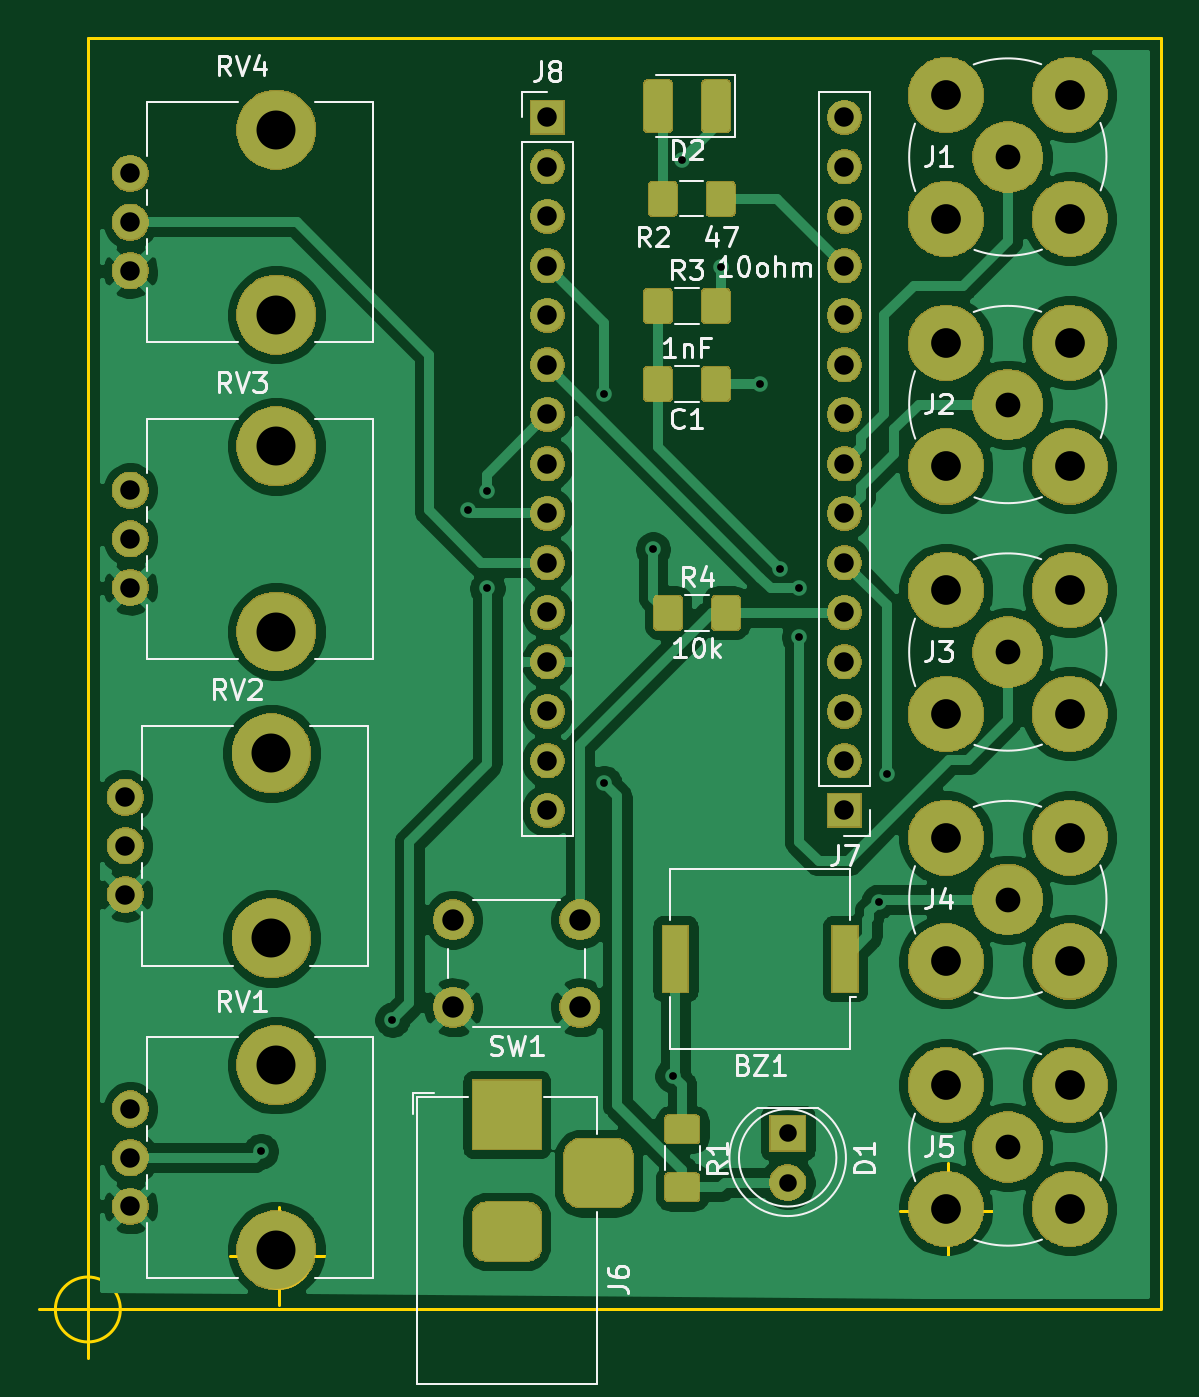
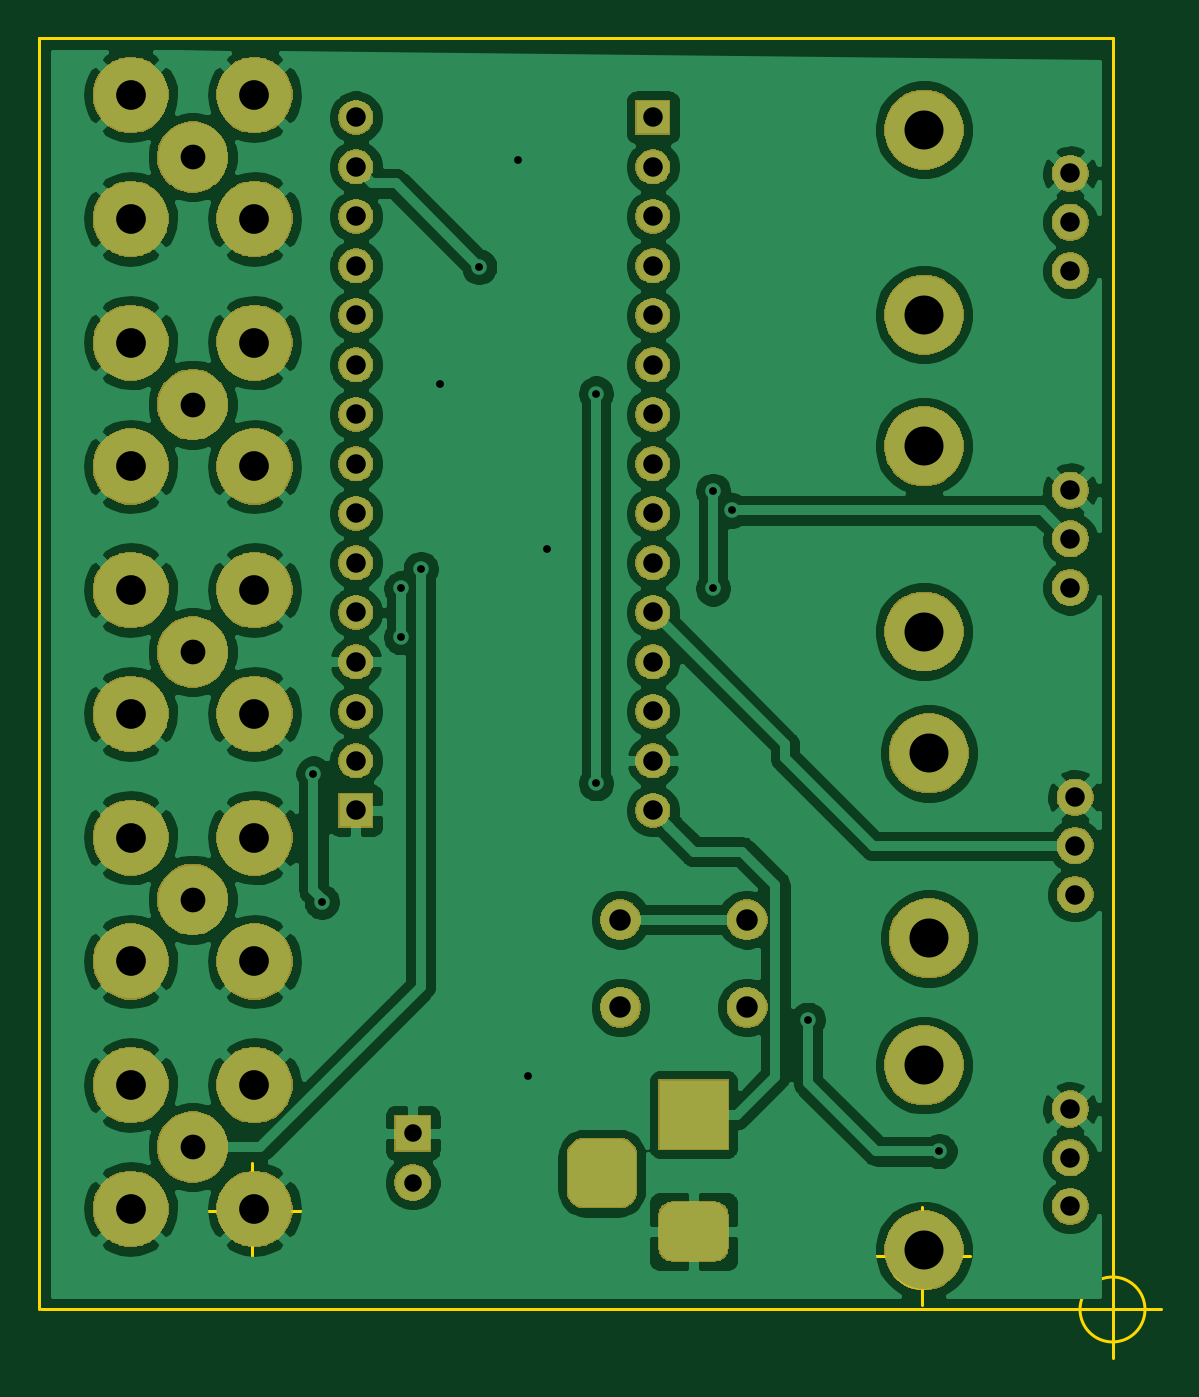
Circuit board: 11 layer files. Board 57.6 x 67.7 mm.
- bottom_copper: spikeling-B_Cu.gbr (154859 bytes)
- bottom_mask: spikeling-B_Mask.gbr (90806 bytes)
- paste: spikeling-B_Paste.gbr (533 bytes)
- bottom_silk: spikeling-B_SilkS.gbr (534 bytes)
- outline: spikeling-Edge_Cuts.gbr (1268 bytes)
- top_copper: spikeling-F_Cu.gbr (131495 bytes)
- top_mask: spikeling-F_Mask.gbr (102640 bytes)
- paste: spikeling-F_Paste.gbr (21663 bytes)
- top_silk: spikeling-F_SilkS.gbr (21912 bytes)
- drill: spikeling-NPTH.drl (474 bytes)
- drill: spikeling-PTH.drl (2004 bytes)

=== bottom_copper: spikeling-B_Cu.gbr (154859 bytes, source omitted) ===
=== bottom_mask: spikeling-B_Mask.gbr (90806 bytes, source omitted) ===
=== paste: spikeling-B_Paste.gbr ===
G04 #@! TF.GenerationSoftware,KiCad,Pcbnew,5.1.5-52549c5~84~ubuntu18.04.1*
G04 #@! TF.CreationDate,2020-05-14T17:44:15+01:00*
G04 #@! TF.ProjectId,spikeling,7370696b-656c-4696-9e67-2e6b69636164,rev?*
G04 #@! TF.SameCoordinates,Original*
G04 #@! TF.FileFunction,Paste,Bot*
G04 #@! TF.FilePolarity,Positive*
%FSLAX46Y46*%
G04 Gerber Fmt 4.6, Leading zero omitted, Abs format (unit mm)*
G04 Created by KiCad (PCBNEW 5.1.5-52549c5~84~ubuntu18.04.1) date 2020-05-14 17:44:15*
%MOMM*%
%LPD*%
G04 APERTURE LIST*
G04 APERTURE END LIST*
M02*

=== bottom_silk: spikeling-B_SilkS.gbr ===
G04 #@! TF.GenerationSoftware,KiCad,Pcbnew,5.1.5-52549c5~84~ubuntu18.04.1*
G04 #@! TF.CreationDate,2020-05-14T17:44:15+01:00*
G04 #@! TF.ProjectId,spikeling,7370696b-656c-4696-9e67-2e6b69636164,rev?*
G04 #@! TF.SameCoordinates,Original*
G04 #@! TF.FileFunction,Legend,Bot*
G04 #@! TF.FilePolarity,Positive*
%FSLAX46Y46*%
G04 Gerber Fmt 4.6, Leading zero omitted, Abs format (unit mm)*
G04 Created by KiCad (PCBNEW 5.1.5-52549c5~84~ubuntu18.04.1) date 2020-05-14 17:44:15*
%MOMM*%
%LPD*%
G04 APERTURE LIST*
G04 APERTURE END LIST*
M02*

=== outline: spikeling-Edge_Cuts.gbr ===
G04 #@! TF.GenerationSoftware,KiCad,Pcbnew,5.1.5-52549c5~84~ubuntu18.04.1*
G04 #@! TF.CreationDate,2020-05-14T17:44:15+01:00*
G04 #@! TF.ProjectId,spikeling,7370696b-656c-4696-9e67-2e6b69636164,rev?*
G04 #@! TF.SameCoordinates,Original*
G04 #@! TF.FileFunction,Profile,NP*
%FSLAX46Y46*%
G04 Gerber Fmt 4.6, Leading zero omitted, Abs format (unit mm)*
G04 Created by KiCad (PCBNEW 5.1.5-52549c5~84~ubuntu18.04.1) date 2020-05-14 17:44:15*
%MOMM*%
%LPD*%
G04 APERTURE LIST*
%ADD10C,0.150000*%
G04 APERTURE END LIST*
D10*
X142166666Y-114000000D02*
G75*
G03X142166666Y-114000000I-1666666J0D01*
G01*
X138000000Y-114000000D02*
X143000000Y-114000000D01*
X140500000Y-111500000D02*
X140500000Y-116500000D01*
X151962666Y-111252000D02*
G75*
G03X151962666Y-111252000I-1666666J0D01*
G01*
X147796000Y-111252000D02*
X152796000Y-111252000D01*
X150296000Y-108752000D02*
X150296000Y-113752000D01*
X140500000Y-114000000D02*
X195500000Y-114000000D01*
X140500000Y-48768000D02*
X140500000Y-114000000D01*
X195580000Y-48768000D02*
X140500000Y-48768000D01*
X195580000Y-114000000D02*
X195580000Y-48768000D01*
X186324666Y-108966000D02*
G75*
G03X186324666Y-108966000I-1666666J0D01*
G01*
X182158000Y-108966000D02*
X187158000Y-108966000D01*
X184658000Y-106466000D02*
X184658000Y-111466000D01*
M02*

=== top_copper: spikeling-F_Cu.gbr (131495 bytes, source omitted) ===
=== top_mask: spikeling-F_Mask.gbr (102640 bytes, source omitted) ===
=== paste: spikeling-F_Paste.gbr (21663 bytes, source omitted) ===
=== top_silk: spikeling-F_SilkS.gbr (21912 bytes, source omitted) ===
=== drill: spikeling-NPTH.drl ===
M48
; DRILL file {KiCad 5.1.5-52549c5~84~ubuntu18.04.1} date Thu 14 May 2020 17:44:09 BST
; FORMAT={-:-/ absolute / metric / decimal}
; #@! TF.CreationDate,2020-05-14T17:44:09+01:00
; #@! TF.GenerationSoftware,Kicad,Pcbnew,5.1.5-52549c5~84~ubuntu18.04.1
; #@! TF.FileFunction,NonPlated,1,2,NPTH
FMAT,2
METRIC
T1C2.000
%
G90
G05
T1
X149.922Y-85.46
X149.922Y-94.96
X150.176Y-69.712
X150.176Y-79.212
X150.176Y-101.462
X150.176Y-110.962
X150.176Y-53.456
X150.176Y-62.956
T0
M30

=== drill: spikeling-PTH.drl ===
M48
; DRILL file {KiCad 5.1.5-52549c5~84~ubuntu18.04.1} date Thu 14 May 2020 17:44:09 BST
; FORMAT={-:-/ absolute / metric / decimal}
; #@! TF.CreationDate,2020-05-14T17:44:09+01:00
; #@! TF.GenerationSoftware,Kicad,Pcbnew,5.1.5-52549c5~84~ubuntu18.04.1
; #@! TF.FileFunction,Plated,1,2,PTH
FMAT,2
METRIC
T1C0.400
T2C0.900
T3C1.000
T4C1.100
T5C1.270
T6C1.524
%
G90
G05
T1
X149.382Y-105.882
X156.132Y-99.132
X160.0Y-73.0
X161.0Y-72.0
X161.0Y-77.0
X167.0Y-67.0
X167.0Y-87.0
X169.5Y-75.0
X170.5Y-102.0
X171.0Y-55.0
X173.0Y-60.5
X175.0Y-66.5
X176.0Y-76.0
X177.0Y-77.0
X177.0Y-79.5
X181.075Y-93.075
X181.5Y-86.5
T2
X176.41Y-104.948
X176.41Y-107.488
T3
X142.676Y-103.712
X142.676Y-106.212
X142.676Y-108.712
X142.676Y-55.706
X142.676Y-58.206
X142.676Y-60.706
X164.084Y-52.832
X164.084Y-55.372
X164.084Y-57.912
X164.084Y-60.452
X164.084Y-62.992
X164.084Y-65.532
X164.084Y-68.072
X164.084Y-70.612
X164.084Y-73.152
X164.084Y-75.692
X164.084Y-78.232
X164.084Y-80.772
X164.084Y-83.312
X164.084Y-85.852
X164.084Y-88.392
X179.324Y-52.832
X179.324Y-55.372
X179.324Y-57.912
X179.324Y-60.452
X179.324Y-62.992
X179.324Y-65.532
X179.324Y-68.072
X179.324Y-70.612
X179.324Y-73.152
X179.324Y-75.692
X179.324Y-78.232
X179.324Y-80.772
X179.324Y-83.312
X179.324Y-85.852
X179.324Y-88.392
X142.422Y-87.71
X142.422Y-90.21
X142.422Y-92.71
X142.676Y-71.962
X142.676Y-74.462
X142.676Y-76.962
T4
X159.25Y-94.0
X159.25Y-98.5
X165.75Y-94.0
X165.75Y-98.5
T5
X187.706Y-105.664
X187.706Y-80.264
X187.706Y-67.564
X187.706Y-92.964
X187.706Y-54.864
T6
X184.531Y-102.489
X184.531Y-108.839
X190.881Y-102.489
X190.881Y-108.839
X184.531Y-77.089
X184.531Y-83.439
X190.881Y-77.089
X190.881Y-83.439
X184.531Y-64.389
X184.531Y-70.739
X190.881Y-64.389
X190.881Y-70.739
X184.531Y-89.789
X184.531Y-96.139
X190.881Y-89.789
X190.881Y-96.139
X184.531Y-51.689
X184.531Y-58.039
X190.881Y-51.689
X190.881Y-58.039
T3
G00X161.0Y-104.0
M15
G01X163.0Y-104.0
M16
G05
G00X161.0Y-110.0
M15
G01X163.0Y-110.0
M16
G05
G00X166.7Y-108.0
M15
G01X166.7Y-106.0
M16
G05
T0
M30
